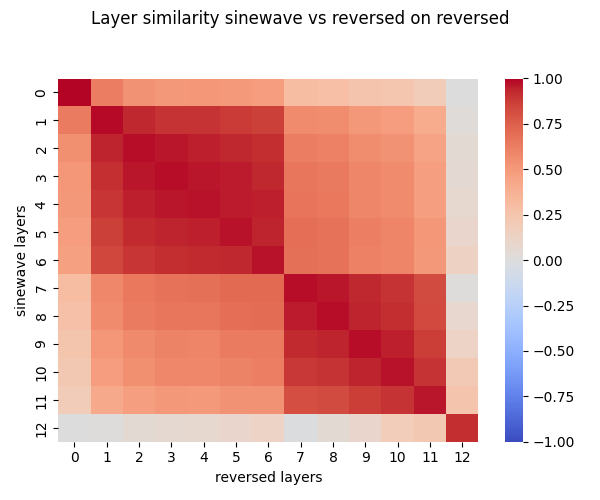

Data behind this chart, as committed beside it:
, 0, 1, 2, 3, 4, 5, 6, 7, 8, 9, 10, 11, 12
0, 0.9970, 0.6273, 0.5354, 0.5071, 0.5094, 0.4970, 0.4839, 0.2984, 0.2838, 0.2566, 0.2345, 0.1925, 0.0025
1, 0.6371, 0.9847, 0.9308, 0.9037, 0.8995, 0.8798, 0.8649, 0.5690, 0.5569, 0.5010, 0.4769, 0.3987, 0.0186
2, 0.5493, 0.9407, 0.9805, 0.9629, 0.9516, 0.9368, 0.9174, 0.6315, 0.6167, 0.5606, 0.5372, 0.4492, 0.0502
3, 0.5152, 0.9112, 0.9619, 0.9790, 0.9645, 0.9535, 0.9356, 0.6619, 0.6440, 0.5899, 0.5639, 0.4753, 0.0610
4, 0.5042, 0.8958, 0.9465, 0.9631, 0.9755, 0.9575, 0.9499, 0.6646, 0.6496, 0.5870, 0.5668, 0.4719, 0.0749
5, 0.4798, 0.8659, 0.9255, 0.9443, 0.9464, 0.9740, 0.9430, 0.6940, 0.6757, 0.6229, 0.5976, 0.5143, 0.0942
6, 0.4633, 0.8427, 0.8954, 0.9155, 0.9294, 0.9325, 0.9703, 0.6837, 0.6752, 0.6154, 0.6008, 0.5050, 0.1415
7, 0.2988, 0.5810, 0.6520, 0.6795, 0.6804, 0.7134, 0.7146, 0.9835, 0.9617, 0.9306, 0.9009, 0.8207, 0.0156
8, 0.2799, 0.5678, 0.6337, 0.6586, 0.6628, 0.6928, 0.7024, 0.9563, 0.9787, 0.9448, 0.9196, 0.8324, 0.0826
9, 0.2456, 0.5086, 0.5768, 0.6063, 0.6014, 0.6366, 0.6378, 0.9243, 0.9395, 0.9792, 0.9460, 0.8731, 0.1290
10, 0.2238, 0.4841, 0.5515, 0.5809, 0.5802, 0.6079, 0.6209, 0.8887, 0.9057, 0.9394, 0.9706, 0.9052, 0.2179
11, 0.1912, 0.4143, 0.4761, 0.5020, 0.4947, 0.5353, 0.5316, 0.8188, 0.8275, 0.8727, 0.9053, 0.9648, 0.2552
12, 0.0077, 0.0155, 0.0535, 0.0671, 0.0756, 0.0956, 0.1326, -0.0127, 0.0502, 0.0973, 0.1816, 0.2220, 0.9166
